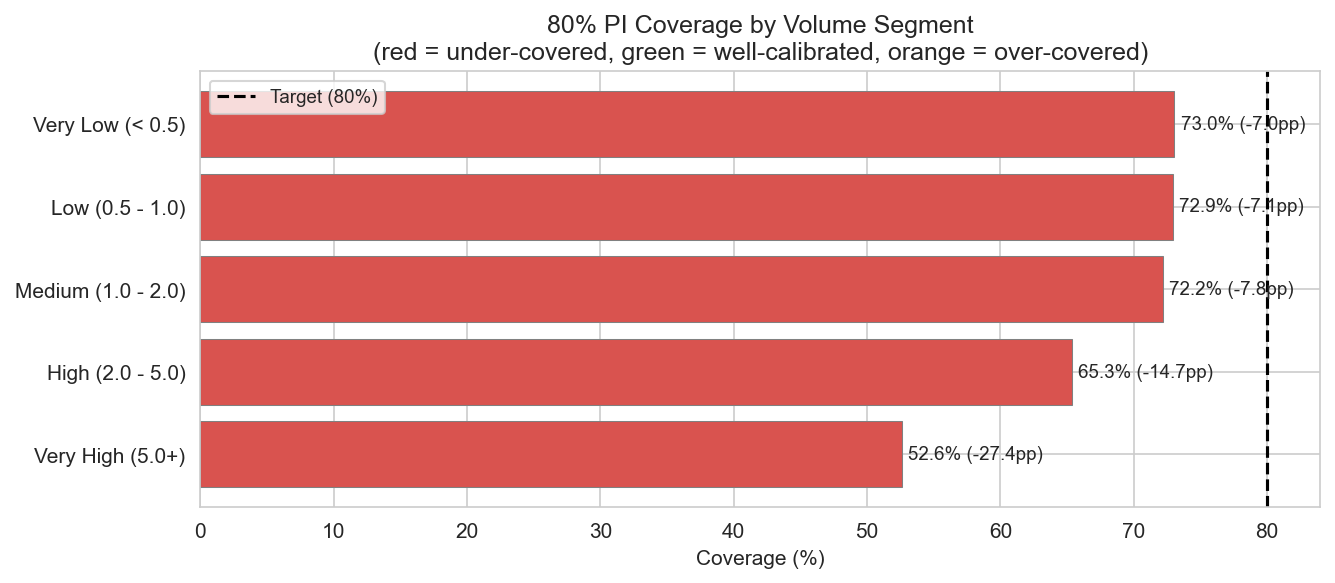

Values plotted in this chart, from the file beside it:
Segment, Count, Coverage (%), Expected (%), Gap (pp), Avg PI Width
Very Low (< 0.5), 5467, 73.04, 80.0, -6.962, 0.5034
Low (0.5 - 1.0), 9723, 72.91, 80.0, -7.09, 0.63
Medium (1.0 - 2.0), 4011, 72.18, 80.0, -7.823, 1.029
High (2.0 - 5.0), 1645, 65.35, 80.0, -14.65, 1.7
Very High (5.0+), 154, 52.6, 80.0, -27.4, 5.003
